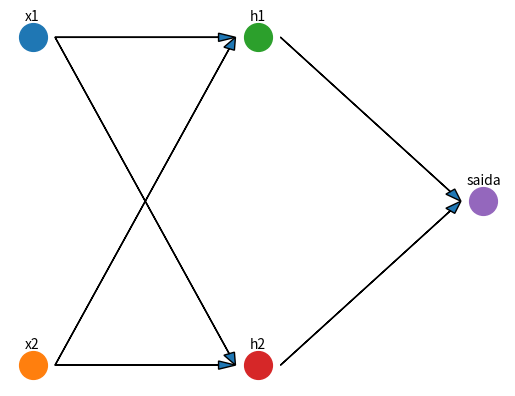

Reproduce this figure in Python.
import matplotlib.pyplot as plt

# coordenadas dos neurônios
nodes = {
    'x1': (0, 2),
    'x2': (0, 0),
    'h1': (1, 2),
    'h2': (1, 0),
    'saida': (2, 1),
}

# desenhar os neurônios com tamanho maior
for node, (x, y) in nodes.items():
    plt.scatter(x, y, s=400)  # s = tamanho do ponto (quanto maior, maior o diametro)
    plt.text(x, y+0.1, node, ha='center')

# desenhar conexões (setas)
connections = [
    ('x1', 'h1'),
    ('x1', 'h2'),
    ('x2', 'h1'),
    ('x2', 'h2'),
    ('h1', 'saida'),
    ('h2', 'saida'),
]

for start, end in connections:
    x1, y1 = nodes[start]
    x2, y2 = nodes[end]
    plt.arrow(x1 + 0.1, y1, x2 - x1 - 0.2, y2 - y1,
              head_width=0.05, length_includes_head=True)

plt.axis('off')
plt.show()